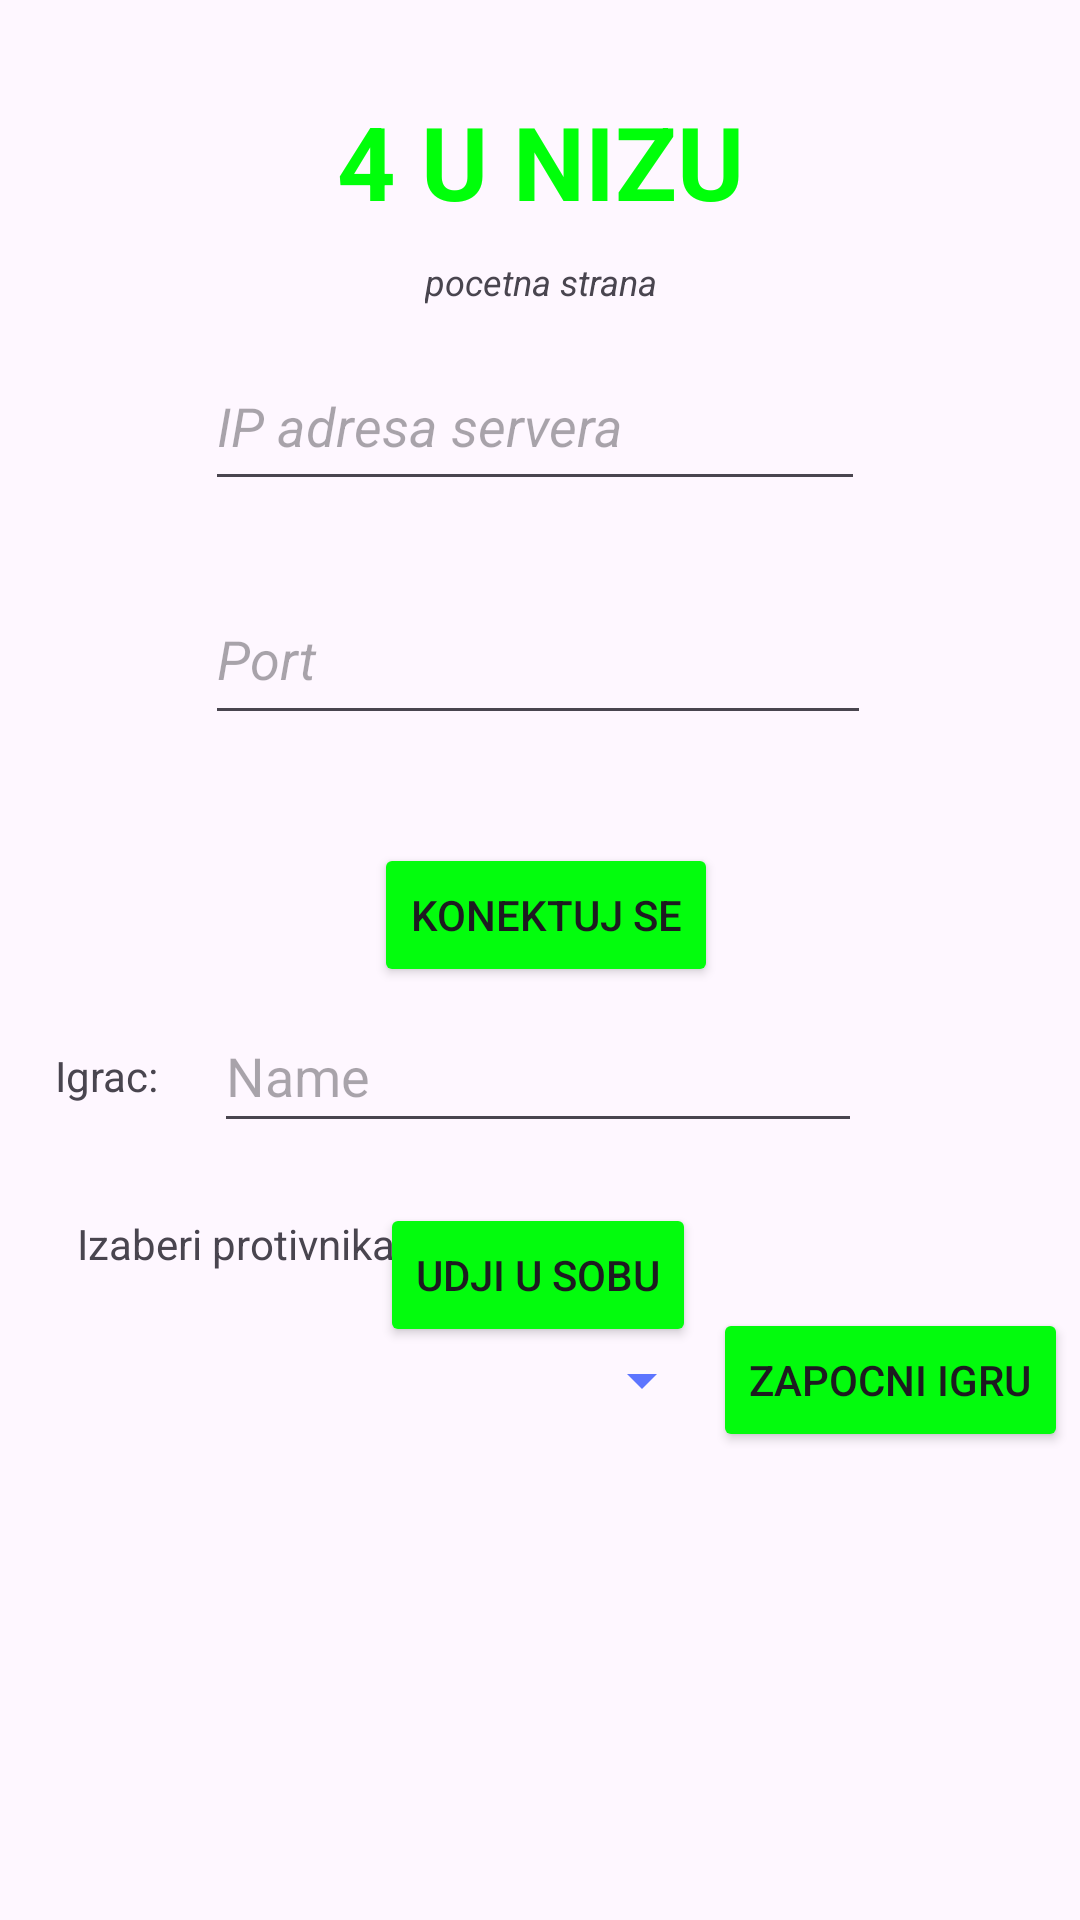

Here is an Android app screen rendered from its layout file. Give the layout XML and the strings, colors and styles it references.
<!-- AndroidManifest.xml: application theme Theme.Klijent4uNizu -->
<!-- res/layout/activity_main.xml -->
<?xml version="1.0" encoding="utf-8"?>
<androidx.constraintlayout.widget.ConstraintLayout xmlns:android="http://schemas.android.com/apk/res/android"
    xmlns:app="http://schemas.android.com/apk/res-auto"
    xmlns:tools="http://schemas.android.com/tools"
    android:layout_width="match_parent"
    android:layout_height="match_parent"
    tools:context=".MainActivity">

    <TextView
        android:id="@+id/tvTitle"
        android:layout_width="wrap_content"
        android:layout_height="wrap_content"
        android:text="@string/title"
        android:textColor="#00FF0A"
        android:textSize="34sp"
        android:textStyle="bold"
        app:layout_constraintBottom_toBottomOf="parent"
        app:layout_constraintEnd_toEndOf="parent"
        app:layout_constraintStart_toStartOf="parent"
        app:layout_constraintTop_toTopOf="parent"
        app:layout_constraintVertical_bias="0.052" />

    <TextView
        android:id="@+id/tvActivity"
        android:layout_width="wrap_content"
        android:layout_height="wrap_content"
        android:text="@string/activity"
        android:textSize="12sp"
        android:textStyle="italic"
        app:layout_constraintBottom_toBottomOf="parent"
        app:layout_constraintEnd_toEndOf="@+id/tvTitle"
        app:layout_constraintHorizontal_bias="0.506"
        app:layout_constraintStart_toStartOf="@+id/tvTitle"
        app:layout_constraintTop_toBottomOf="@+id/tvTitle"
        app:layout_constraintVertical_bias="0.017" />

    <EditText
        android:id="@+id/etIP"
        android:layout_width="220dp"
        android:layout_height="53dp"
        android:layout_marginTop="12dp"
        android:autoText="false"
        android:ems="10"
        android:hint="@string/serverIP"
        android:inputType="text"
        android:textStyle="italic"
        app:layout_constraintEnd_toEndOf="@+id/tvTitle"
        app:layout_constraintHorizontal_bias="0.523"
        app:layout_constraintStart_toStartOf="@+id/tvTitle"
        app:layout_constraintTop_toBottomOf="@+id/tvActivity" />

    <EditText
        android:id="@+id/etPort"
        android:layout_width="222dp"
        android:layout_height="54dp"
        android:layout_marginTop="24dp"
        android:ems="10"
        android:hint="@string/port"
        android:inputType="text"
        android:textStyle="italic"
        app:layout_constraintEnd_toEndOf="@+id/etIP"
        app:layout_constraintHorizontal_bias="0.0"
        app:layout_constraintStart_toStartOf="@+id/etIP"
        app:layout_constraintTop_toBottomOf="@+id/etIP" />

    <Button
        android:id="@+id/btnConnect"
        android:layout_width="wrap_content"
        android:layout_height="wrap_content"
        android:layout_marginTop="36dp"
        android:backgroundTint="#03FD0D"
        android:text="@string/connect"
        app:layout_constraintEnd_toEndOf="@+id/etPort"
        app:layout_constraintHorizontal_bias="0.524"
        app:layout_constraintStart_toStartOf="@+id/etPort"
        app:layout_constraintTop_toBottomOf="@+id/etPort" />

    <Spinner
        android:id="@+id/spnPlayers"
        android:layout_width="253dp"
        android:layout_height="48dp"
        android:layout_marginBottom="156dp"
        android:layout_weight="1"
        android:backgroundTint="#5D75FF"
        android:visibility="visible"
        app:layout_constraintBottom_toBottomOf="parent"
        app:layout_constraintEnd_toStartOf="@+id/btnPlay"
        app:layout_constraintHorizontal_bias="1.0"
        app:layout_constraintStart_toStartOf="parent" />

    <TextView
        android:id="@+id/textView"
        android:layout_width="wrap_content"
        android:layout_height="wrap_content"
        android:layout_marginTop="16dp"
        android:text="@string/player"
        app:layout_constraintEnd_toStartOf="@+id/etNickname"
        app:layout_constraintStart_toStartOf="parent"
        app:layout_constraintTop_toTopOf="@+id/etNickname" />

    <EditText
        android:id="@+id/etNickname"
        android:layout_width="216dp"
        android:layout_height="48dp"
        android:layout_marginTop="4dp"
        android:ems="10"
        android:hint="Name"
        android:inputType="text"
        app:layout_constraintEnd_toEndOf="@+id/etPort"
        app:layout_constraintStart_toStartOf="@+id/etPort"
        app:layout_constraintTop_toBottomOf="@+id/btnConnect" />

    <Button
        android:id="@+id/btnEnterRoom"
        android:layout_width="wrap_content"
        android:layout_height="wrap_content"
        android:layout_marginTop="20dp"
        android:backgroundTint="#03FC0D"
        android:text="@string/enterRoom"
        app:layout_constraintEnd_toEndOf="@+id/btnConnect"
        app:layout_constraintHorizontal_bias="0.222"
        app:layout_constraintStart_toStartOf="@+id/btnConnect"
        app:layout_constraintTop_toBottomOf="@+id/etNickname" />

    <Button
        android:id="@+id/btnPlay"
        android:layout_width="wrap_content"
        android:layout_height="wrap_content"
        android:layout_marginEnd="4dp"
        android:layout_marginBottom="156dp"
        android:backgroundTint="#03FB0D"
        android:text="@string/play"
        app:layout_constraintBottom_toBottomOf="parent"
        app:layout_constraintEnd_toEndOf="parent" />

    <TextView
        android:id="@+id/tvOpponentSelect"
        android:layout_width="wrap_content"
        android:layout_height="wrap_content"
        android:layout_marginBottom="216dp"
        android:text="@string/opponentSelection"
        app:layout_constraintBottom_toBottomOf="parent"
        app:layout_constraintEnd_toEndOf="parent"
        app:layout_constraintHorizontal_bias="0.101"
        app:layout_constraintStart_toStartOf="parent" />

    <TextView
        android:id="@+id/tvOutputMessages"
        android:layout_width="376dp"
        android:layout_height="74dp"
        android:layout_marginBottom="52dp"
        android:textColor="#00FF0A"
        app:layout_constraintBottom_toBottomOf="parent"
        app:layout_constraintEnd_toEndOf="parent"
        app:layout_constraintHorizontal_bias="0.485"
        app:layout_constraintStart_toStartOf="parent" />

</androidx.constraintlayout.widget.ConstraintLayout>
<!-- resources referenced by this layout -->
<resources>
  <string name="activity">pocetna strana</string>
  <string name="connect">KONEKTUJ SE</string>
  <string name="enterRoom">UDJI U SOBU</string>
  <string name="opponentSelection">Izaberi protivnika</string>
  <string name="play">ZAPOCNI IGRU</string>
  <string name="player">Igrac:</string>
  <string name="port">Port</string>
  <string name="serverIP">IP adresa servera</string>
  <string name="title">4 U NIZU</string>
  <style name="Theme.Klijent4uNizu" parent="Base.Theme.Klijent4uNizu" />
  <style name="Base.Theme.Klijent4uNizu" parent="Theme.Material3.DayNight.NoActionBar">
          
          
      </style>
</resources>
